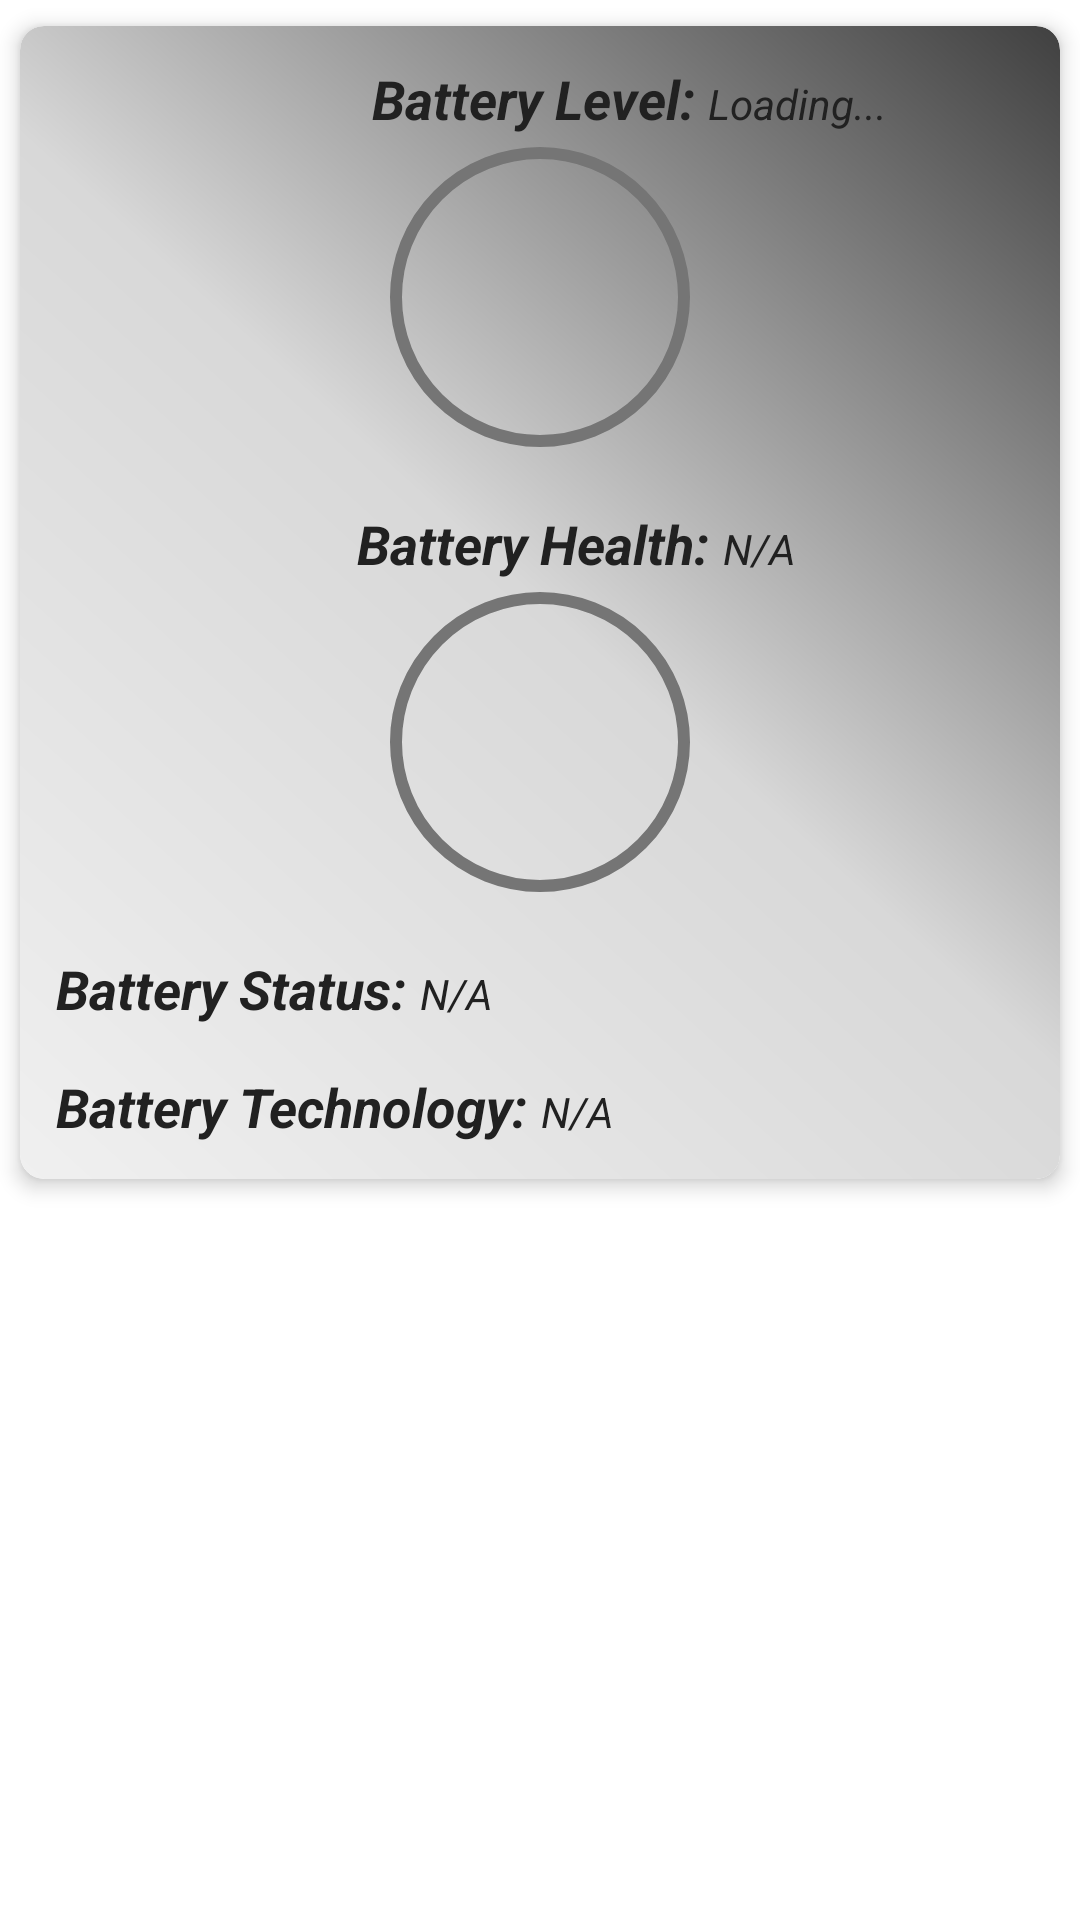

Layout XML and referenced resources for this Android screen:
<!-- AndroidManifest.xml: application theme Theme.HardwareInfo -->
<!-- res/layout/fragment_battery.xml -->
<?xml version="1.0" encoding="utf-8"?>
<ScrollView xmlns:android="http://schemas.android.com/apk/res/android"
    xmlns:app="http://schemas.android.com/apk/res-auto"
    android:layout_width="match_parent"
    android:layout_height="match_parent">

    <com.google.android.material.card.MaterialCardView
        android:layout_width="match_parent"
        android:layout_height="wrap_content"
        app:cardCornerRadius="8dp"
        app:cardElevation="4dp"
        app:cardPreventCornerOverlap="true"
        app:cardUseCompatPadding="true">

        <androidx.constraintlayout.widget.ConstraintLayout
            android:layout_width="match_parent"
            android:layout_height="wrap_content"
            android:background="@drawable/gradient_card_background"
            android:padding="12dp">

            <TextView
                android:id="@+id/batteryLevelLabelTextView"
                android:layout_width="wrap_content"
                android:layout_height="wrap_content"
                android:text="@string/string_battery_level_label"
                android:textColor="@color/text_primary"
                android:textSize="18sp"
                android:textStyle="bold|italic"
                app:layout_constraintEnd_toEndOf="parent"
                app:layout_constraintStart_toStartOf="parent"
                app:layout_constraintTop_toTopOf="parent" />

            <TextView
                android:id="@+id/batteryLevelValueTextView"
                android:layout_width="wrap_content"
                android:layout_height="wrap_content"
                android:text="@string/string_loading_placeholder"
                android:textColor="@color/text_primary"
                android:textStyle="italic"
                app:layout_constraintBaseline_toBaselineOf="@id/batteryLevelLabelTextView"
                app:layout_constraintStart_toEndOf="@id/batteryLevelLabelTextView"
                app:layout_constraintTop_toTopOf="@id/batteryLevelLabelTextView" />

            <com.google.android.material.progressindicator.CircularProgressIndicator
                android:id="@+id/batteryLevelIndicator"
                android:layout_width="125dp"
                android:layout_height="125dp"
                android:textColor="@color/text_primary"
                app:indicatorColor="@color/color_success"
                app:indicatorSize="100dp"
                app:layout_constraintEnd_toEndOf="parent"
                app:layout_constraintStart_toStartOf="parent"
                app:layout_constraintTop_toBottomOf="@id/batteryLevelLabelTextView"
                app:trackColor="@color/text_secondary" />

            <TextView
                android:id="@+id/batteryHealthLabel"
                android:layout_width="wrap_content"
                android:layout_height="wrap_content"
                android:layout_marginTop="16dp"
                android:text="@string/string_battery_health_label"
                android:textColor="@color/text_primary"
                android:textSize="18sp"
                android:textStyle="bold|italic"
                app:layout_constraintEnd_toEndOf="parent"
                app:layout_constraintStart_toStartOf="parent"
                app:layout_constraintTop_toBottomOf="@id/batteryLevelIndicator" />

            <TextView
                android:id="@+id/batteryHealthValue"
                android:layout_width="wrap_content"
                android:layout_height="wrap_content"
                android:text="@string/string_n_a_placeholder"
                android:textColor="@color/text_primary"
                android:textStyle="italic"
                app:layout_constraintBaseline_toBaselineOf="@id/batteryHealthLabel"
                app:layout_constraintStart_toEndOf="@id/batteryHealthLabel"
                app:layout_constraintTop_toTopOf="@id/batteryHealthLabel" />

            <com.google.android.material.progressindicator.CircularProgressIndicator
                android:id="@+id/batteryHealthIndicator"
                android:layout_width="125dp"
                android:layout_height="125dp"
                app:indicatorColor="@color/color_success"
                app:indicatorSize="100dp"
                app:layout_constraintEnd_toEndOf="parent"
                app:layout_constraintStart_toStartOf="parent"
                app:layout_constraintTop_toBottomOf="@id/batteryHealthLabel"
                app:trackColor="@color/text_secondary" />

            <TextView
                android:id="@+id/batteryStatusLabel"
                android:layout_width="wrap_content"
                android:layout_height="wrap_content"
                android:layout_marginTop="16dp"
                android:text="@string/string_battery_status_label"
                android:textColor="@color/text_primary"
                android:textSize="18sp"
                android:textStyle="bold|italic"
                app:layout_constraintStart_toStartOf="parent"
                app:layout_constraintTop_toBottomOf="@id/batteryHealthIndicator" />

            <TextView
                android:id="@+id/batteryStatusValue"
                android:layout_width="wrap_content"
                android:layout_height="wrap_content"
                android:text="@string/string_n_a_placeholder"
                android:textColor="@color/text_primary"
                android:textStyle="italic"
                app:layout_constraintBaseline_toBaselineOf="@id/batteryStatusLabel"
                app:layout_constraintStart_toEndOf="@id/batteryStatusLabel"
                app:layout_constraintTop_toTopOf="@id/batteryStatusLabel" />

            <TextView
                android:id="@+id/batteryTechnologyLabel"
                android:layout_width="wrap_content"
                android:layout_height="wrap_content"
                android:layout_marginTop="16dp"
                android:text="@string/string_battery_technology_label"
                android:textColor="@color/text_primary"
                android:textSize="18sp"
                android:textStyle="bold|italic"
                app:layout_constraintStart_toStartOf="parent"
                app:layout_constraintTop_toBottomOf="@id/batteryStatusValue" />

            <TextView
                android:id="@+id/batteryTechnologyValue"
                android:layout_width="wrap_content"
                android:layout_height="wrap_content"
                android:text="@string/string_n_a_placeholder"
                android:textColor="@color/text_primary"
                android:textStyle="italic"
                app:layout_constraintBaseline_toBaselineOf="@id/batteryTechnologyLabel"
                app:layout_constraintStart_toEndOf="@id/batteryTechnologyLabel"
                app:layout_constraintTop_toTopOf="@id/batteryTechnologyLabel" />

        </androidx.constraintlayout.widget.ConstraintLayout>

    </com.google.android.material.card.MaterialCardView>

</ScrollView>
<!-- resources referenced by this layout -->
<resources>
  <color name="color_success">#388E3C</color>
  <color name="text_primary">#212121</color>
  <color name="text_secondary">#757575</color>
  <!-- drawable gradient_card_background (drawable) -->
  <?xml version="1.0" encoding="utf-8"?>
  <shape xmlns:android="http://schemas.android.com/apk/res/android">
      <gradient
          android:type="linear"
          android:startX="0"
          android:startY="0"
          android:endX="100"
          android:endY="100"
          android:gradientRadius="0"
          android:angle="45"
          android:centerColor="#D8D8D8"
          android:startColor="#F0F0F0"
          android:endColor="#404040" />
      <corners android:radius="8dp" />
  </shape>
  <string name="string_battery_health_label">Battery Health:\u0020</string>
  <string name="string_battery_level_label">Battery Level:\u0020</string>
  <string name="string_battery_status_label">Battery Status:\u0020</string>
  <string name="string_battery_technology_label">Battery Technology:\u0020</string>
  <string name="string_loading_placeholder">Loading...</string>
  <string name="string_n_a_placeholder">N/A</string>
  <style name="Theme.HardwareInfo" parent="Theme.MaterialComponents.DayNight.DarkActionBar">
          
          <item name="colorPrimary">@color/purple_500</item>
          <item name="colorPrimaryVariant">@color/purple_500</item>
          <item name="colorOnPrimary">@color/white</item>
          
          <item name="colorSecondary">@color/teal_200</item>
          <item name="colorSecondaryVariant">@color/teal_700</item>
          <item name="colorOnSecondary">@color/black</item>
          
          <item name="android:statusBarColor">@color/tabandbar</item>
          <item name="android:windowLightStatusBar">true</item>
          
      </style>
  <color name="purple_500">#FF6200EE</color>
  <color name="white">#FFFFFFFF</color>
  <color name="teal_200">#FF03DAC5</color>
  <color name="teal_700">#FF018786</color>
  <color name="black">#FF000000</color>
  <color name="tabandbar">@color/purple_500</color>
</resources>
